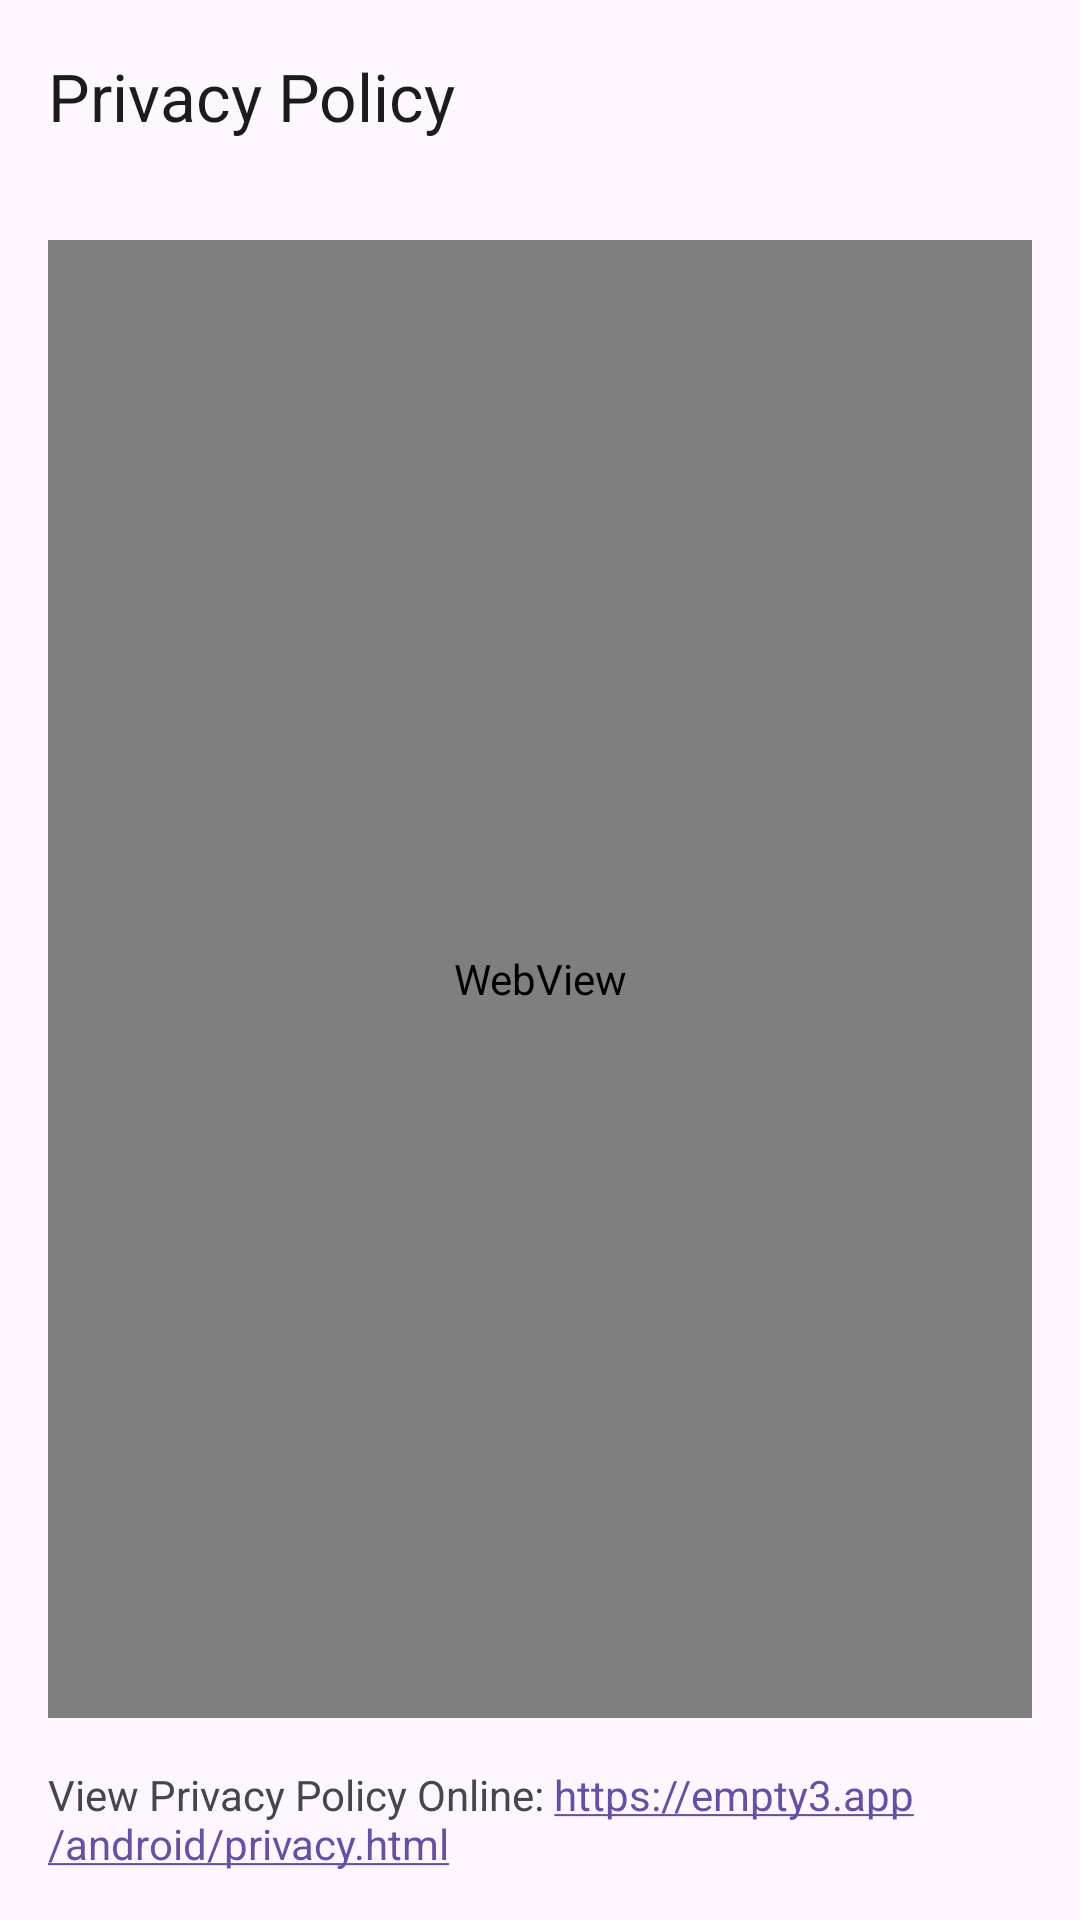

Android layout source for this screen:
<!-- AndroidManifest.xml: application theme Theme.SimpleCalculator -->
<!-- res/layout/activity_privacy_policy.xml -->
<?xml version="1.0" encoding="utf-8"?>
<androidx.coordinatorlayout.widget.CoordinatorLayout xmlns:android="http://schemas.android.com/apk/res/android"
    xmlns:app="http://schemas.android.com/apk/res-auto"
    xmlns:tools="http://schemas.android.com/tools"
    android:layout_width="match_parent"
    android:layout_height="match_parent"
    android:fitsSystemWindows="true"
    tools:context=".PrivacyPolicyActivity">

    <com.google.android.material.appbar.AppBarLayout
        android:layout_width="match_parent"
        android:layout_height="wrap_content"
        android:fitsSystemWindows="true">

        <com.google.android.material.appbar.MaterialToolbar
            android:id="@+id/toolbar"
            android:layout_width="match_parent"
            android:layout_height="?attr/actionBarSize"
            app:title="@string/title_activity_privacy_policy" />

    </com.google.android.material.appbar.AppBarLayout>

    <LinearLayout
        android:layout_width="match_parent"
        android:layout_height="match_parent"
        android:orientation="vertical"
        android:padding="16dp"
        app:layout_behavior="@string/appbar_scrolling_view_behavior">

        <WebView
            android:id="@+id/webViewPrivacy"
            android:layout_width="match_parent"
            android:layout_height="0dp"
            android:layout_weight="1" />

        <TextView
            android:id="@+id/textViewPrivacyLink"
            android:layout_width="wrap_content"
            android:layout_height="wrap_content"
            android:layout_marginTop="16dp"
            android:text="@string/privacy_policy_link_text"
            android:textColorLink="?attr/colorPrimary"
            android:autoLink="web"
            android:linksClickable="true"
            android:layout_gravity="center_horizontal"/>

    </LinearLayout>

</androidx.coordinatorlayout.widget.CoordinatorLayout>
<!-- resources referenced by this layout -->
<resources>
  <string name="privacy_policy_link_text">View Privacy Policy Online: https://empty3.app/android/privacy.html</string>
  <string name="title_activity_privacy_policy">Privacy Policy</string>
  <style name="Theme.SimpleCalculator" parent="Theme.Material3.DayNight.NoActionBar">
          
          <item name="colorPrimary">@color/primary</item>
          <item name="colorOnPrimary">@color/onPrimary</item>
          <item name="colorPrimaryContainer">@color/primaryContainer</item>
          <item name="colorOnPrimaryContainer">@color/onPrimaryContainer</item>
  
          
          <item name="colorSecondary">@color/secondary</item>
          <item name="colorOnSecondary">@color/onSecondary</item>
          <item name="colorSecondaryContainer">@color/secondaryContainer</item>
          <item name="colorOnSecondaryContainer">@color/onSecondaryContainer</item>
  
          
          <item name="colorTertiary">@color/tertiary</item>
          <item name="colorOnTertiary">@color/onTertiary</item>
          <item name="colorTertiaryContainer">@color/tertiaryContainer</item>
          <item name="colorOnTertiaryContainer">@color/onTertiaryContainer</item>
  
          
          <item name="android:windowBackground">@color/background</item>
          <item name="colorSurface">@color/surface</item>
          <item name="colorOnSurface">@color/onSurface</item>
          <item name="colorSurfaceVariant">@color/surfaceVariant</item>
          <item name="colorOnSurfaceVariant">@color/onSurfaceVariant</item>
          <item name="colorOutline">@color/outline</item>
          <item name="colorOutlineVariant">@color/outline</item>
  
          
          <item name="android:statusBarColor">@android:color/transparent</item>
          <item name="android:windowLightStatusBar" tools:targetApi="m">true</item>
  
          
          <item name="android:navigationBarColor">@android:color/transparent</item>
          <item name="android:windowLightNavigationBar" tools:targetApi="o_mr1">true</item>
      </style>
  <color name="primary">#6750A4</color>
  <color name="onPrimary">#FFFFFF</color>
  <color name="primaryContainer">#EADDFF</color>
  <color name="onPrimaryContainer">#21005D</color>
  <color name="secondary">#625B71</color>
  <color name="onSecondary">#FFFFFF</color>
  <color name="secondaryContainer">#E8DEF8</color>
  <color name="onSecondaryContainer">#1D192B</color>
  <color name="tertiary">#7D5260</color>
  <color name="onTertiary">#FFFFFF</color>
  <color name="tertiaryContainer">#FFD8E4</color>
  <color name="onTertiaryContainer">#31111D</color>
  <color name="background">#FEF7FF</color>
  <color name="surface">#FEF7FF</color>
  <color name="onSurface">#1D1B20</color>
  <color name="surfaceVariant">#E7E0EC</color>
  <color name="onSurfaceVariant">#49454F</color>
  <color name="outline">#79747E</color>
</resources>
